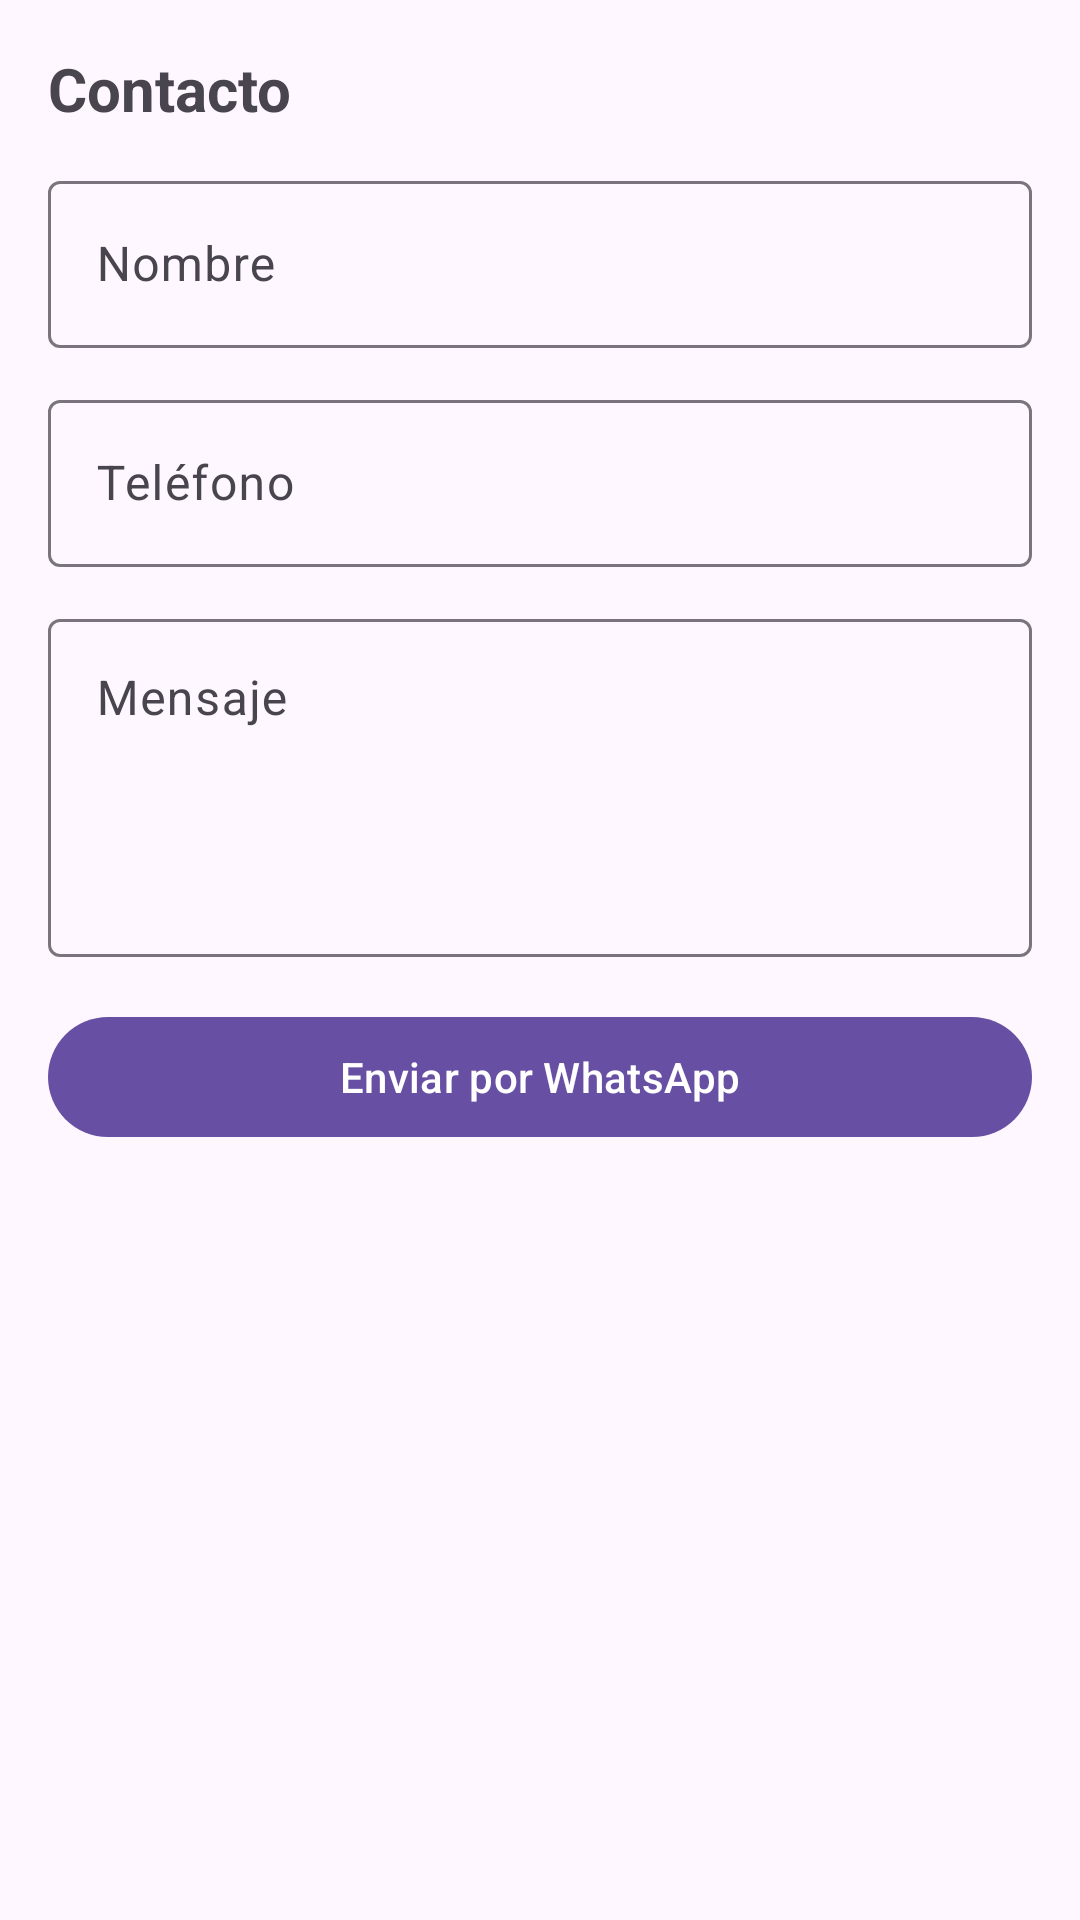

The Android layout XML behind this screen, and the referenced resources:
<!-- AndroidManifest.xml: application theme Theme.Black_BugsProyect -->
<!-- res/layout/activity_contact.xml -->
<?xml version="1.0" encoding="utf-8"?>
<androidx.core.widget.NestedScrollView
    xmlns:android="http://schemas.android.com/apk/res/android"
    xmlns:app="http://schemas.android.com/apk/res-auto"
    android:layout_width="match_parent"
    android:layout_height="match_parent"
    android:fillViewport="true">

    <androidx.constraintlayout.widget.ConstraintLayout
        android:layout_width="match_parent"
        android:layout_height="wrap_content"
        android:padding="16dp">

        <TextView
            android:id="@+id/tvContactTitle"
            android:layout_width="0dp"
            android:layout_height="wrap_content"
            android:text="Contacto"
            android:textSize="20sp"
            android:textStyle="bold"
            app:layout_constraintTop_toTopOf="parent"
            app:layout_constraintStart_toStartOf="parent"
            app:layout_constraintEnd_toEndOf="parent"/>

        <com.google.android.material.textfield.TextInputLayout
            android:id="@+id/tilName"
            android:layout_width="0dp"
            android:layout_height="wrap_content"
            android:hint="Nombre"
            android:layout_marginTop="12dp"
            app:layout_constraintTop_toBottomOf="@id/tvContactTitle"
            app:layout_constraintStart_toStartOf="parent"
            app:layout_constraintEnd_toEndOf="parent">

            <com.google.android.material.textfield.TextInputEditText
                android:id="@+id/etName"
                android:layout_width="match_parent"
                android:layout_height="wrap_content" />
        </com.google.android.material.textfield.TextInputLayout>

        <com.google.android.material.textfield.TextInputLayout
            android:id="@+id/tilPhone"
            android:layout_width="0dp"
            android:layout_height="wrap_content"
            android:hint="Teléfono"
            android:layout_marginTop="12dp"
            app:layout_constraintTop_toBottomOf="@id/tilName"
            app:layout_constraintStart_toStartOf="parent"
            app:layout_constraintEnd_toEndOf="parent">

            <com.google.android.material.textfield.TextInputEditText
                android:id="@+id/etPhone"
                android:layout_width="match_parent"
                android:layout_height="wrap_content"
                android:inputType="phone"/>
        </com.google.android.material.textfield.TextInputLayout>

        <com.google.android.material.textfield.TextInputLayout
            android:id="@+id/tilMsg"
            android:layout_width="0dp"
            android:layout_height="wrap_content"
            android:hint="Mensaje"
            android:layout_marginTop="12dp"
            app:layout_constraintTop_toBottomOf="@id/tilPhone"
            app:layout_constraintStart_toStartOf="parent"
            app:layout_constraintEnd_toEndOf="parent">

            <com.google.android.material.textfield.TextInputEditText
                android:id="@+id/etMsg"
                android:layout_width="match_parent"
                android:layout_height="wrap_content"
                android:minLines="4"
                android:gravity="top"
                android:inputType="textMultiLine"/>
        </com.google.android.material.textfield.TextInputLayout>

        <com.google.android.material.button.MaterialButton
            android:id="@+id/btnSendWhatsApp"
            android:layout_width="0dp"
            android:layout_height="wrap_content"
            android:text="Enviar por WhatsApp"
            android:layout_marginTop="16dp"
            app:layout_constraintTop_toBottomOf="@id/tilMsg"
            app:layout_constraintStart_toStartOf="parent"
            app:layout_constraintEnd_toEndOf="parent"/>

    </androidx.constraintlayout.widget.ConstraintLayout>
</androidx.core.widget.NestedScrollView>
<!-- resources referenced by this layout -->
<resources>
  <style name="Theme.Black_BugsProyect" parent="Base.Theme.Black_BugsProyect" />
  <style name="Base.Theme.Black_BugsProyect" parent="Theme.Material3.DayNight.NoActionBar">
          
          
      </style>
</resources>
